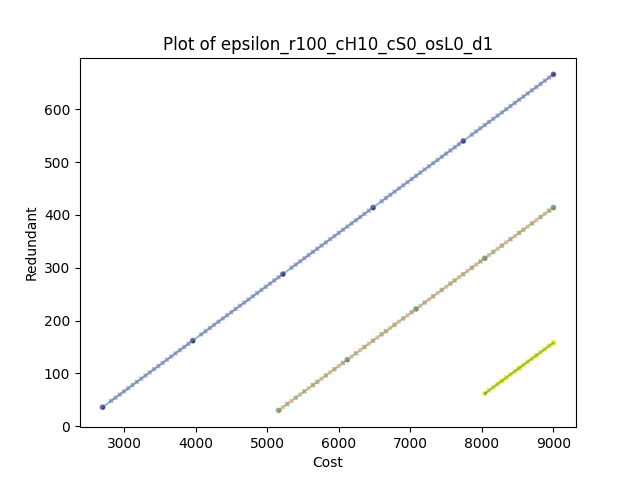

Data behind this chart, as committed beside it:
, Cost, Redundant, epsilon, binding(1), sample, scenario, Time(sec)
0, 2700, 36.0, 36.0, True, 0, 0, 0.03439
1, 2820, 48.0, 42.3, False, 0, 0, 0.04532
2, 2880, 54.0, 48.6, False, 0, 0, 0.05633
3, 2940, 60.0, 54.9, False, 0, 0, 0.06726
4, 3000, 66.0, 61.2, False, 0, 0, 0.07823
5, 3060, 72.0, 67.5, False, 0, 0, 0.0892
6, 3120, 78.0, 73.8, False, 0, 0, 0.1002
7, 3180, 84.0, 80.1, False, 0, 0, 0.1111
8, 3240, 90.0, 86.4, False, 0, 0, 0.1231
9, 3300, 96.0, 92.7, False, 0, 0, 0.1341
10, 3360, 102.0, 99.0, False, 0, 0, 0.146
11, 3420, 108.0, 105.3, False, 0, 0, 0.157
12, 3480, 114.0, 111.6, False, 0, 0, 0.169
13, 3540, 120.0, 117.9, False, 0, 0, 0.179
14, 3600, 126.0, 124.2, False, 0, 0, 0.1889
15, 3660, 132.0, 130.5, False, 0, 0, 0.1989
16, 3720, 138.0, 136.8, False, 0, 0, 0.2099
17, 3780, 144.0, 143.1, False, 0, 0, 0.2189
18, 3840, 150.0, 149.4, False, 0, 0, 0.2288
19, 3900, 156.0, 155.7, False, 0, 0, 0.2388
20, 3960, 162.0, 162.0, True, 0, 0, 0.2478
21, 4080, 174.0, 168.3, False, 0, 0, 0.2578
22, 4140, 180.0, 174.6, False, 0, 0, 0.2688
23, 4200, 186.0, 180.9, False, 0, 0, 0.2797
24, 4260, 192.0, 187.2, False, 0, 0, 0.2907
25, 4320, 198.0, 193.5, False, 0, 0, 0.3006
26, 4380, 204.0, 199.8, False, 0, 0, 0.3306
27, 4440, 210.0, 206.1, False, 0, 0, 0.3426
28, 4500, 216.0, 212.4, False, 0, 0, 0.3535
29, 4560, 222.0, 218.7, False, 0, 0, 0.3645
30, 4620, 228.0, 225.0, False, 0, 0, 0.3755
31, 4680, 234.0, 231.3, False, 0, 0, 0.3854
32, 4740, 240.0, 237.6, False, 0, 0, 0.3954
33, 4800, 246.0, 243.9, False, 0, 0, 0.4044
34, 4860, 252.0, 250.2, False, 0, 0, 0.4153
35, 4920, 258.0, 256.5, False, 0, 0, 0.4243
36, 4980, 264.0, 262.8, False, 0, 0, 0.4343
37, 5040, 270.0, 269.1, False, 0, 0, 0.4443
38, 5100, 276.0, 275.4, False, 0, 0, 0.4542
39, 5160, 282.0, 281.7, False, 0, 0, 0.4628
40, 5220, 288.0, 288.0, True, 0, 0, 0.4728
41, 5340, 300.0, 294.3, False, 0, 0, 0.4836
42, 5400, 306.0, 300.6, False, 0, 0, 0.4956
43, 5460, 312.0, 306.9, False, 0, 0, 0.5056
44, 5520, 318.0, 313.2, False, 0, 0, 0.5176
45, 5580, 324.0, 319.5, False, 0, 0, 0.5295
46, 5640, 330.0, 325.8, False, 0, 0, 0.5405
47, 5700, 336.0, 332.1, False, 0, 0, 0.5515
48, 5760, 342.0, 338.4, False, 0, 0, 0.5634
49, 5820, 348.0, 344.7, False, 0, 0, 0.5745
50, 5880, 354.0, 351.0, False, 0, 0, 0.5845
51, 5940, 360.0, 357.3, False, 0, 0, 0.5954
52, 6000, 366.0, 363.6, False, 0, 0, 0.6055
53, 6060, 372.0, 369.9, False, 0, 0, 0.6144
54, 6120, 378.0, 376.2, False, 0, 0, 0.6254
55, 6180, 384.0, 382.5, False, 0, 0, 0.6355
56, 6240, 390.0, 388.8, False, 0, 0, 0.6445
57, 6300, 396.0, 395.1, False, 0, 0, 0.6544
58, 6360, 402.0, 401.4, False, 0, 0, 0.6634
59, 6420, 408.0, 407.7, False, 0, 0, 0.6734
... 243 more rows
